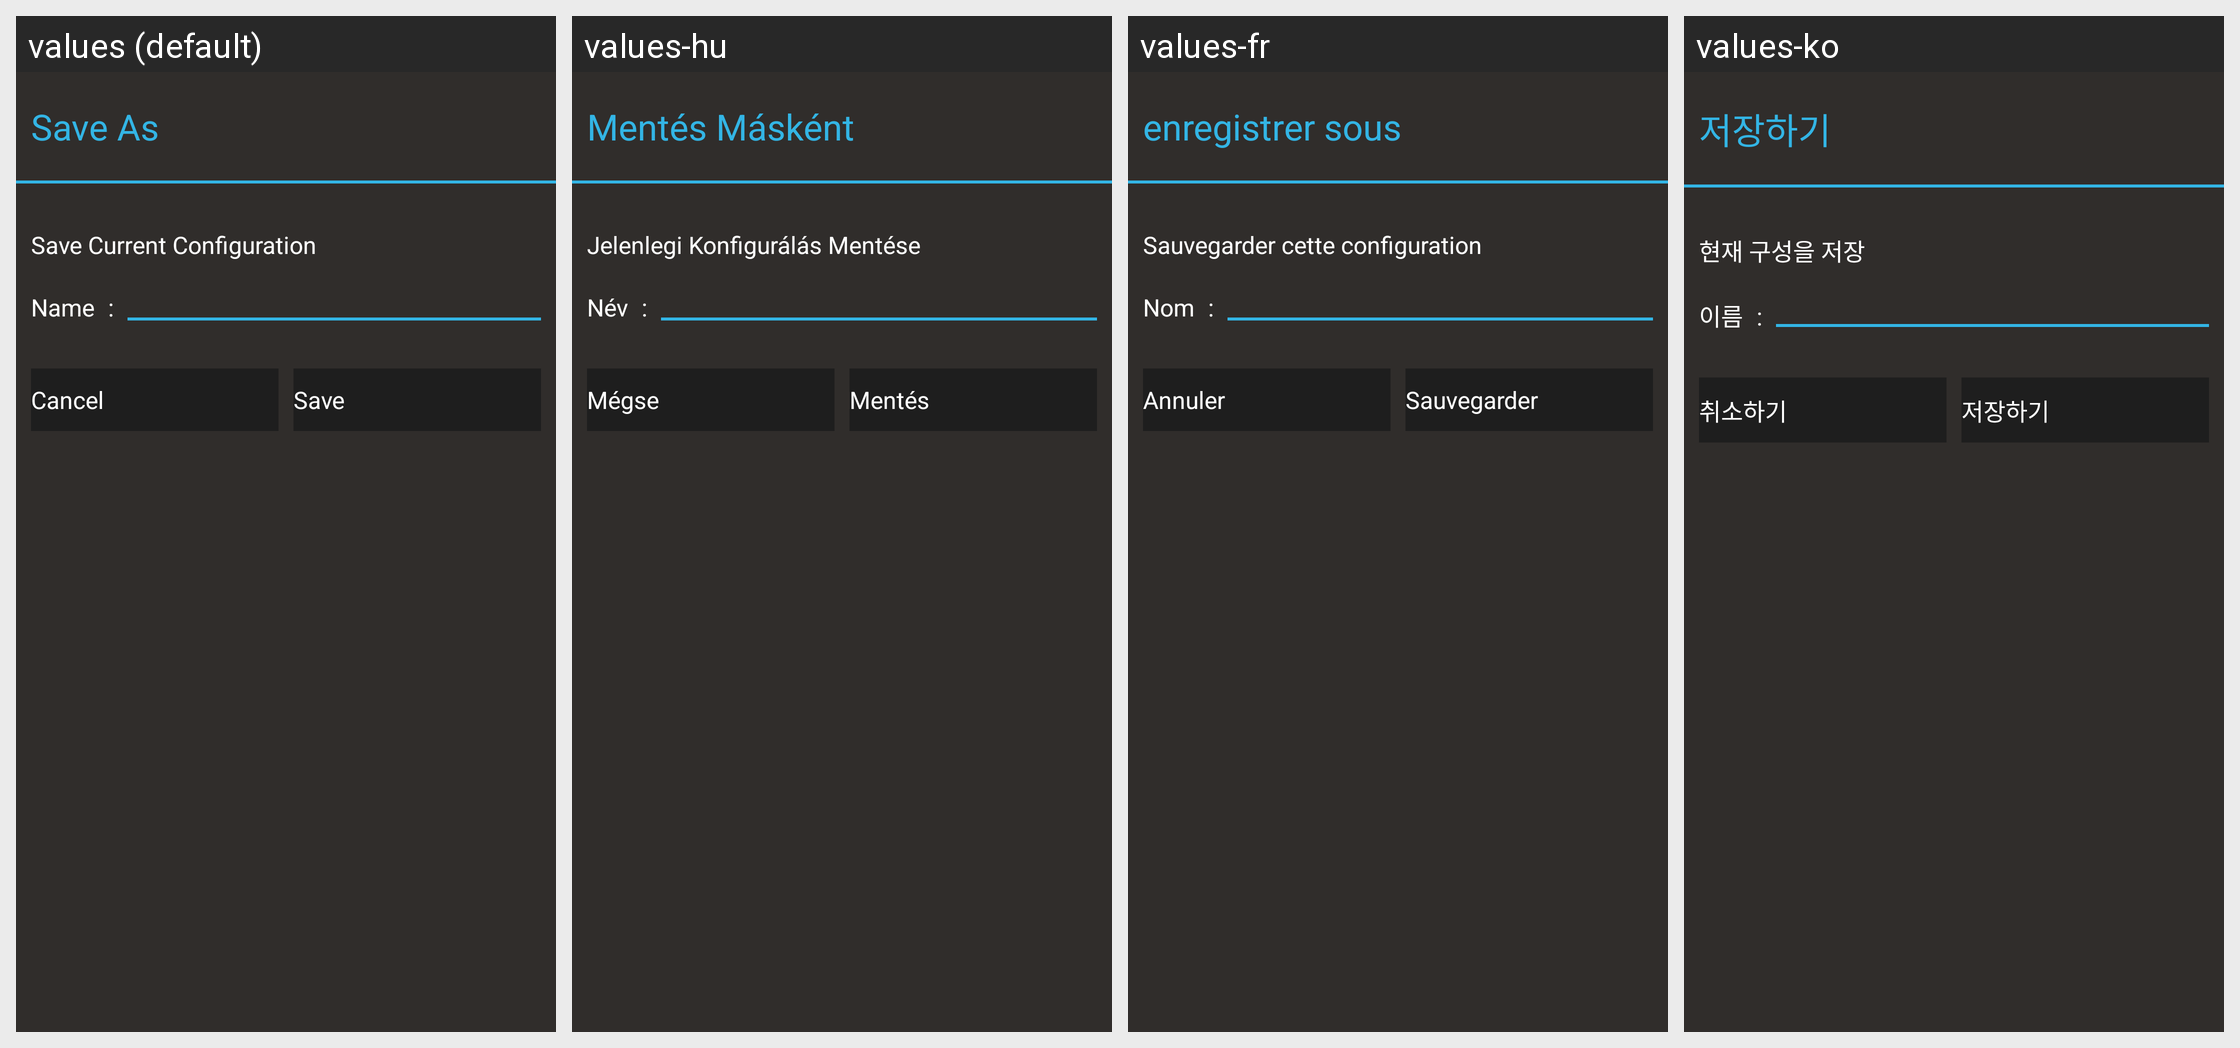

Translations of the strings shown on this Android screen, per locale in the grid:
Android screen res/layout/config_dialog.xml rendered under 4 locales, left to right: values (default), values-hu, values-fr, values-ko. Device: Nexus 5 (rendered at 1080×1920; each locale shown at half size, 540×960, under a caption strip naming it); theme AppTheme.
Other locales in the repository, not shown: values-af, values-am, values-ar, values-bg, values-ca, values-cs, values-da, values-de, values-el, values-en, values-en-rGB, values-es, values-es-rUS, values-fa, values-fi, values-fr-rCA, values-gr, values-hi, values-hr, values-id, values-in, values-it, values-iw, values-ja, values-lt, values-lv, values-nb, values-nl, values-pl, values-pt, values-pt-rPT, values-ro, values-ru, values-sk, values-sl, values-sr, values-sv, values-sw, values-th, values-tl, values-tr, values-uk, values-vi, values-zh, values-zh-rCN, values-zh-rHK, values-zh-rTW, values-zu.
Strings drawn on this screen, with the default value and each locale's value (text and hints the layout hard-codes, and strings that could not be matched under every locale, appear in the picture but are not listed):

save_as
  values: Save As
  values-hu: Mentés Másként
  values-fr: enregistrer sous
  values-ko: 저장하기

save_current_configuration
  values: Save Current Configuration
  values-hu: Jelenlegi Konfigurálás Mentése
  values-fr: Sauvegarder cette configuration
  values-ko: 현재 구성을 저장

name
  values: Name
  values-hu: Név
  values-fr: Nom
  values-ko: 이름

cancel
  values: Cancel
  values-hu: Mégse
  values-fr: Annuler
  values-ko: 취소하기

save
  values: Save
  values-hu: Mentés
  values-fr: Sauvegarder
  values-ko: 저장하기
